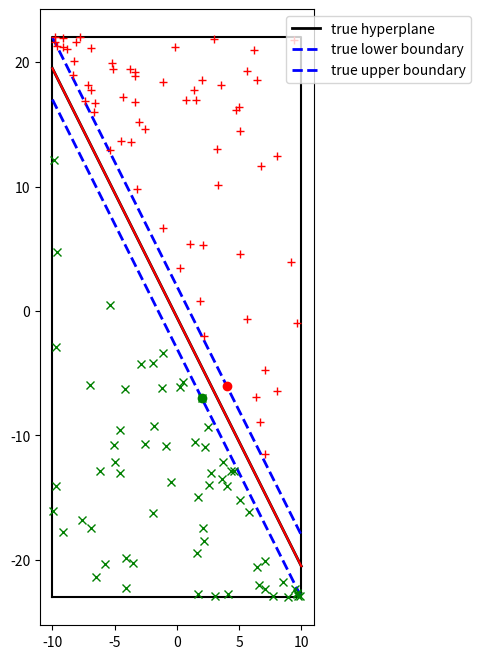

Source code (Python):
# -*- coding: utf-8 -*-
"""
Created on Fri Jan 28 15:19:24 2022

@author: User
"""

import numpy as np
from scipy.optimize import minimize,LinearConstraint
import matplotlib.pyplot as plt

# number of positive and negative examples
npos = 64
nneg = 64
ntotal  = npos + nneg

# true separating hyperplane
# aa*x + bb*y + cc = 0
aa  = 4
bb  = 2  # assume bb is not zero
cc  = 1

# limits 
xmin,xmax = -10,10
half_width = 5

def generate_examples(xmin,xmax,ymin,ymax,nn,aa,bb,cc,half_width,which_class):
    # generate negative points
    px = np.random.uniform(low=xmin,high=xmax,size=(nn,))
    py = np.zeros_like(px)
    
    
    for idx_,px_ in enumerate(px):
        ylower = (-aa*px_ - cc - half_width)/bb
        yupper = (-aa*px_ - cc + half_width)/bb
        if which_class == 'positive':
            py[idx_] = np.random.uniform(low=yupper,high=ymax,size=(1,))[0]
        if which_class =='negative':
            py[idx_] = np.random.uniform(low=ymin,high=ylower,size=(1,))[0]
        
    
    return px,py
    

def obj_func(xx):
    # compute 0.5*|x|^2
    
    return 0.5*(xx[0]*xx[0] + xx[1]*xx[1])

def gradient(xx):
    
    gg = np.zeros_like(xx)
    gg[0] = xx[0]
    gg[1] = xx[1]
    
    return gg


fig = plt.figure(figsize=(8,8))
ax  = fig.gca()
ax.set_aspect('equal')

xx_true_hyper         = np.linspace(xmin,xmax,1024)
yy_true_hyper         = (-aa*xx_true_hyper -cc)/bb
# lower and upper boundaries of the "street"
yy_lower_true_hyper   = (-aa*xx_true_hyper - cc - half_width)/bb
yy_upper_true_hyper   = (-aa*xx_true_hyper - cc + half_width)/bb


# get y_limits note - they are for the upper and lower boundaries of the street
ymin,ymax = np.min(yy_lower_true_hyper),np.max(yy_upper_true_hyper)

# plot bounding box
plt.plot([xmin,xmax,xmax,xmin,xmin],[ymin,ymin,ymax,ymax,ymin],color='k')

# plot true hyperplane
plt.plot(xx_true_hyper,yy_true_hyper,color='k',linewidth=2,label='true hyperplane')

# plot lower "street"
plt.plot(xx_true_hyper,yy_lower_true_hyper,color='b',
         linewidth=2,linestyle='--',
         label='true lower boundary')

# plot upper "street"
plt.plot(xx_true_hyper,yy_upper_true_hyper,color='b',
         linewidth=2,linestyle='--',
         label='true upper boundary')

plt.legend(loc='upper right',bbox_to_anchor=(1.6,1.0))

# generate and plot positive and negative examples
pposx,pposy = generate_examples(xmin,xmax,ymin,ymax,npos,aa,bb,cc,half_width,'positive')
pnegx,pnegy = generate_examples(xmin,xmax,ymin,ymax,npos,aa,bb,cc,half_width,'negative') 

# make sure there are points on the half_width lines OPPOSITE to each other
# this is the only way that the calculated hyperplane will match
# with the line given by aa*x + bb*y + cc = 0
# the central line makes an angle theta = tan^-1 (a/b) with the negative x axis
# if we choose a point xx_special on the central line
# and drop perpendiculars to the sidelines
# then the difference in x-coordinate of central point the new points is
# (half_width/bb)*np.cos(theta)*np.sin(theta)
# the whole probelem is that the variable half_width is not the true half width
# the true half width is (half_width/bb)*np.cos(theta)

xx_special = (xmax+xmin)/2.0 + 3.0
theta      = np.arctan(aa/bb)
delta_x    = (half_width/bb)*np.cos(theta)*np.sin(theta)

pnegx[-1]  = xx_special-delta_x
pnegy[-1]  = (-aa*pnegx[-1] - cc - half_width)/bb
pposx[-1]  = xx_special+delta_x
pposy[-1]  = (-aa*pposx[-1] - cc + half_width)/bb

plt.plot(pposx,pposy,'r+')
plt.plot(pnegx,pnegy,'gx')

# draw supports
plt.plot([pposx[-1]],[pposy[-1]],'ro',linewidth=2)
plt.plot([pnegx[-1]],[pnegy[-1]],'go',linewidth=2)


# generate constraint matrix
# ((x^i)^T + b)t_i >= 1   t_i is a sign function
constraint_matrix = np.zeros(dtype='float64',shape=(ntotal,3))
lower_constraint  = np.zeros(dtype='float64',shape=(ntotal,))
upper_constraint  = np.zeros(dtype='float64',shape=(ntotal,))

lower_constraint[:] = 1
upper_constraint[:] = np.inf

for idx_ in range(nneg):
    constraint_matrix[idx_][0] = -pnegx[idx_]
    constraint_matrix[idx_][1] = -pnegy[idx_]
    constraint_matrix[idx_][2] = -1
    
for idx_ in range(npos):
    constraint_matrix[idx_ + nneg][0] = pposx[idx_]
    constraint_matrix[idx_ + nneg][1] = pposy[idx_]
    constraint_matrix[idx_ + nneg][2] = 1
    
linear_constraint = LinearConstraint(constraint_matrix,lower_constraint,upper_constraint)
    
    
x0  = np.asarray([7,3.1,2])
res = minimize(obj_func,x0,method='trust-constr',
               jac=gradient,constraints=[linear_constraint],
               tol=1e-16
               )

acomp = res['x'][0]
bcomp = res['x'][1]
ccomp = res['x'][2]

print('a= ',acomp,'b= ',bcomp,' c= ',ccomp)
print('a/c=',acomp/ccomp,'b/c=',bcomp/ccomp)
    
yy_pred_hyper = (-acomp*xx_true_hyper -ccomp)/bcomp
plt.plot(xx_true_hyper,yy_pred_hyper,'r-')

# find closest point to the predicted hyperplane
#dpos = np.abs(acomp*pposx + bcomp*pposy + cc)/np.sqrt(acomp*acomp + bcomp*bcomp)
#idx_dpos_min = np.argmin(dpos)
#x_dpos_min = pposx[idx_dpos_min]
#y_dpos_min = pposy[idx_dpos_min]
#
#plt.plot([x_dpos_min],[y_dpos_min],marker='o',color='crimson')
